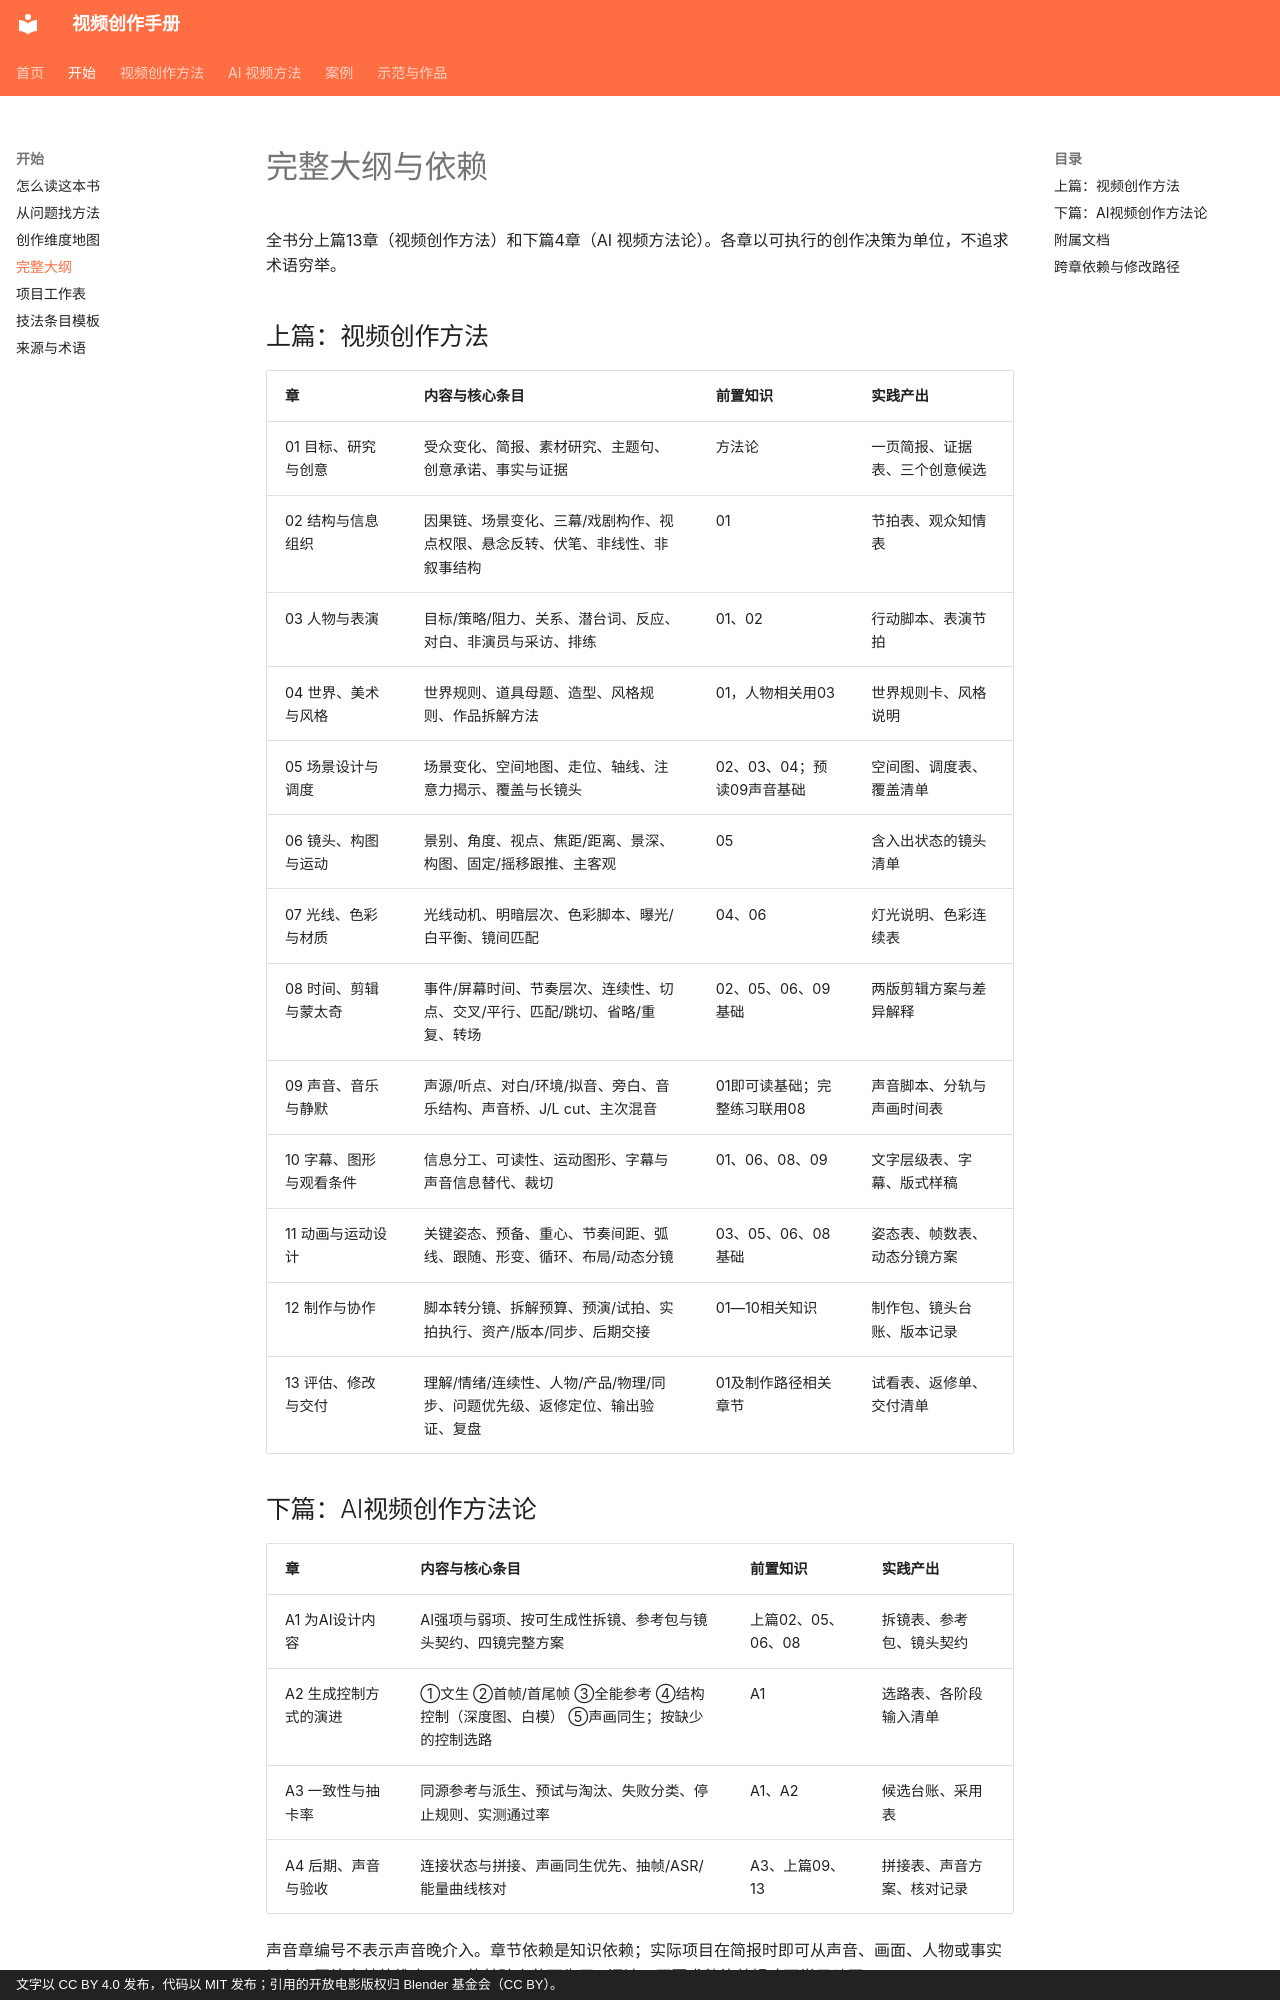

repository: dwp7399/video-create-book · page: guide/02-outline/index.html · generator: mkdocs · copyright: 文字以 CC BY 4.0 发布，代码以 MIT 发布；引用的开放电影版权归 Blender 基金会（CC BY）。

# 完整大纲与依赖

全书分上篇13章（视频创作方法）和下篇4章（AI 视频方法论）。各章以可执行的创作决策为单位，不追求术语穷举。

## 上篇：视频创作方法

| 章 | 内容与核心条目 | 前置知识 | 实践产出 |
|---|---|---|---|
| 01 目标、研究与创意 | 受众变化、简报、素材研究、主题句、创意承诺、事实与证据 | 方法论 | 一页简报、证据表、三个创意候选 |
| 02 结构与信息组织 | 因果链、场景变化、三幕/戏剧构作、视点权限、悬念反转、伏笔、非线性、非叙事结构 | 01 | 节拍表、观众知情表 |
| 03 人物与表演 | 目标/策略/阻力、关系、潜台词、反应、对白、非演员与采访、排练 | 01、02 | 行动脚本、表演节拍 |
| 04 世界、美术与风格 | 世界规则、道具母题、造型、风格规则、作品拆解方法 | 01，人物相关用03 | 世界规则卡、风格说明 |
| 05 场景设计与调度 | 场景变化、空间地图、走位、轴线、注意力揭示、覆盖与长镜头 | 02、03、04；预读09声音基础 | 空间图、调度表、覆盖清单 |
| 06 镜头、构图与运动 | 景别、角度、视点、焦距/距离、景深、构图、固定/摇移跟推、主客观 | 05 | 含入出状态的镜头清单 |
| 07 光线、色彩与材质 | 光线动机、明暗层次、色彩脚本、曝光/白平衡、镜间匹配 | 04、06 | 灯光说明、色彩连续表 |
| 08 时间、剪辑与蒙太奇 | 事件/屏幕时间、节奏层次、连续性、切点、交叉/平行、匹配/跳切、省略/重复、转场 | 02、05、06、09基础 | 两版剪辑方案与差异解释 |
| 09 声音、音乐与静默 | 声源/听点、对白/环境/拟音、旁白、音乐结构、声音桥、J/L cut、主次混音 | 01即可读基础；完整练习联用08 | 声音脚本、分轨与声画时间表 |
| 10 字幕、图形与观看条件 | 信息分工、可读性、运动图形、字幕与声音信息替代、裁切 | 01、06、08、09 | 文字层级表、字幕、版式样稿 |
| 11 动画与运动设计 | 关键姿态、预备、重心、节奏间距、弧线、跟随、形变、循环、布局/动态分镜 | 03、05、06、08基础 | 姿态表、帧数表、动态分镜方案 |
| 12 制作与协作 | 脚本转分镜、拆解预算、预演/试拍、实拍执行、资产/版本/同步、后期交接 | 01—10相关知识 | 制作包、镜头台账、版本记录 |
| 13 评估、修改与交付 | 理解/情绪/连续性、人物/产品/物理/同步、问题优先级、返修定位、输出验证、复盘 | 01及制作路径相关章节 | 试看表、返修单、交付清单 |

## 下篇：AI视频创作方法论

| 章 | 内容与核心条目 | 前置知识 | 实践产出 |
|---|---|---|---|
| A1 为AI设计内容 | AI强项与弱项、按可生成性拆镜、参考包与镜头契约、四镜完整方案 | 上篇02、05、06、08 | 拆镜表、参考包、镜头契约 |
| A2 生成控制方式的演进 | ①文生 ②首帧/首尾帧 ③全能参考 ④结构控制（深度图、白模） ⑤声画同生；按缺少的控制选路 | A1 | 选路表、各阶段输入清单 |
| A3 一致性与抽卡率 | 同源参考与派生、预试与淘汰、失败分类、停止规则、实测通过率 | A1、A2 | 候选台账、采用表 |
| A4 后期、声音与验收 | 连接状态与拼接、声画同生优先、抽帧/ASR/能量曲线核对 | A3、上篇09、13 | 拼接表、声音方案、核对记录 |

声音章编号不表示声音晚介入。章节依赖是知识依赖；实际项目在简报时即可从声音、画面、人物或事实切入，再补齐其他维度。08 的基础小节可先于11阅读，不要求熟练剪辑才可学习动画。
